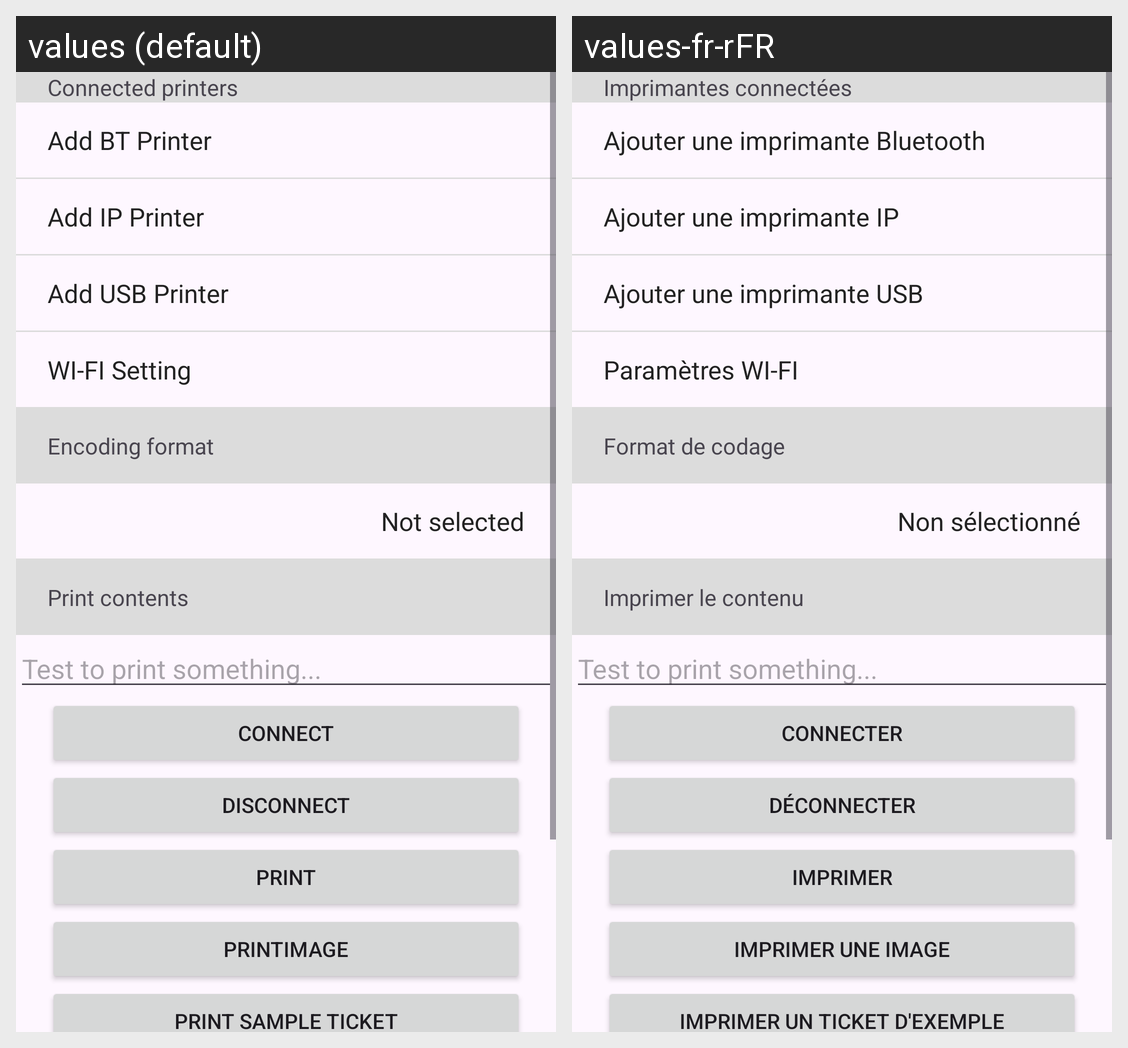

For this localized Android screen grid, give each drawn string resource with its value in every locale shown.
Android screen res/layout/cloud_printer.xml rendered under 2 locales, left to right: values (default), values-fr-rFR. Device: Nexus 5 (rendered at 1080×1920; each locale shown at half size, 540×960, under a caption strip naming it); theme Theme.AccessaPOS.
Strings drawn on this screen, with the default value and each locale's value (text and hints the layout hard-codes, and strings that could not be matched under every locale, appear in the picture but are not listed):

main_printer
  values: Connected printers
  values-fr-rFR: Imprimantes connectées

main_add_bt_printer
  values: Add BT Printer
  values-fr-rFR: Ajouter une imprimante Bluetooth

main_add_lan_printer
  values: Add IP Printer
  values-fr-rFR: Ajouter une imprimante IP

main_add_usb_printer
  values: Add USB Printer
  values-fr-rFR: Ajouter une imprimante USB

main_wifi
  values: WI-FI Setting
  values-fr-rFR: Paramètres WI-FI

main_encode
  values: Encoding format
  values-fr-rFR: Format de codage

main_encode_select
  values: Not selected
  values-fr-rFR: Non sélectionné

main_print
  values: Print contents
  values-fr-rFR: Imprimer le contenu

main_print_connect
  values: Connect
  values-fr-rFR: Connecter

main_print_disconnect
  values: Disconnect
  values-fr-rFR: Déconnecter

main_print_start
  values: Print
  values-fr-rFR: Imprimer

main_print_image
  values: PrintImage
  values-fr-rFR: Imprimer une image

main_print_sample
  values: Print sample ticket
  values-fr-rFR: Imprimer un ticket d'exemple
